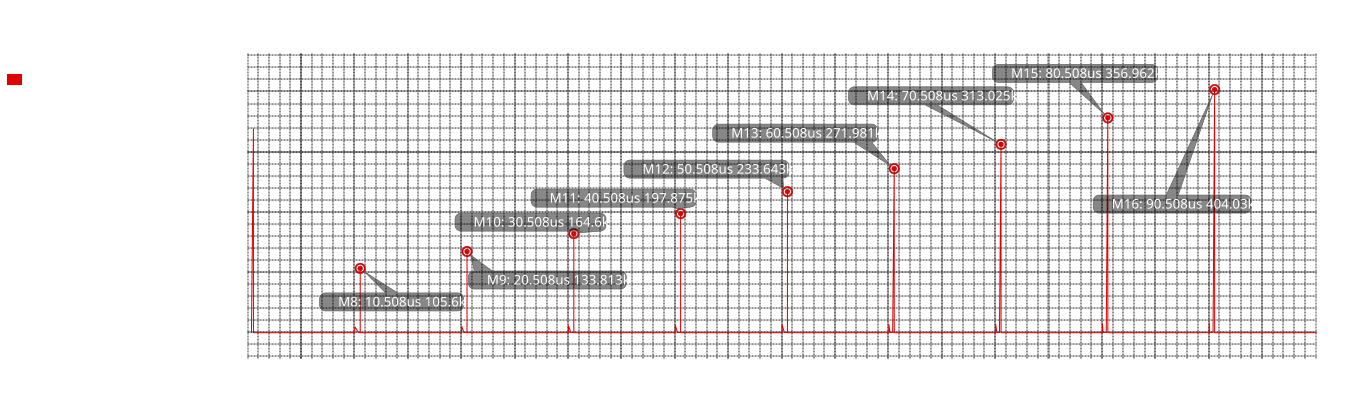

The data file committed next to this chart (first rows):
(v("/A" ?result "tran") / IT("/V1/MINUS"…, (v("/A" ?result "tran") / IT("/V1/MINUS"…
0, #NAME?
3.74E-09, 4387
5.00E-09, 81.83
5.16E-09, 81.84
5.48E-09, 81.86
5.79E-09, 81.87
6.42E-09, 81.9
7.66E-09, 81.96
1.01E-08, 82.08
1.51E-08, 82.3
2.51E-08, 82.77
4.49E-08, 83.69
8.47E-08, 85.56
1.64E-07, 89.35
3.23E-07, 97.18
5.05E-07, 106.5
5.10E-07, 0
5.10E-07, 0
5.11E-07, 0
5.11E-07, 0
5.12E-07, 0
5.13E-07, 0
5.16E-07, 0
5.22E-07, 0
5.33E-07, 0
5.57E-07, 0
6.03E-07, 0
6.96E-07, 0
8.82E-07, 0
2.00E-06, 0
3.49E-06, 0
5.49E-06, 0
7.49E-06, 0
8.74E-06, 0
1.00E-05, 0
1.00E-05, 9822
1.00E-05, 106.5
1.00E-05, 106.6
1.00E-05, 106.6
1.00E-05, 106.6
1.00E-05, 106.6
1.00E-05, 106.7
1.00E-05, 106.9
1.00E-05, 107.3
1.00E-05, 108
1.01E-05, 109.4
1.01E-05, 112.2
1.02E-05, 118
1.04E-05, 125.9
1.05E-05, 134
1.05E-05, 6817
1.05E-05, 105600
1.05E-05, 0
1.05E-05, 0
1.05E-05, 0
1.05E-05, 0
1.05E-05, 0
1.05E-05, 0
1.05E-05, 0
1.05E-05, 0
... 308 more rows
